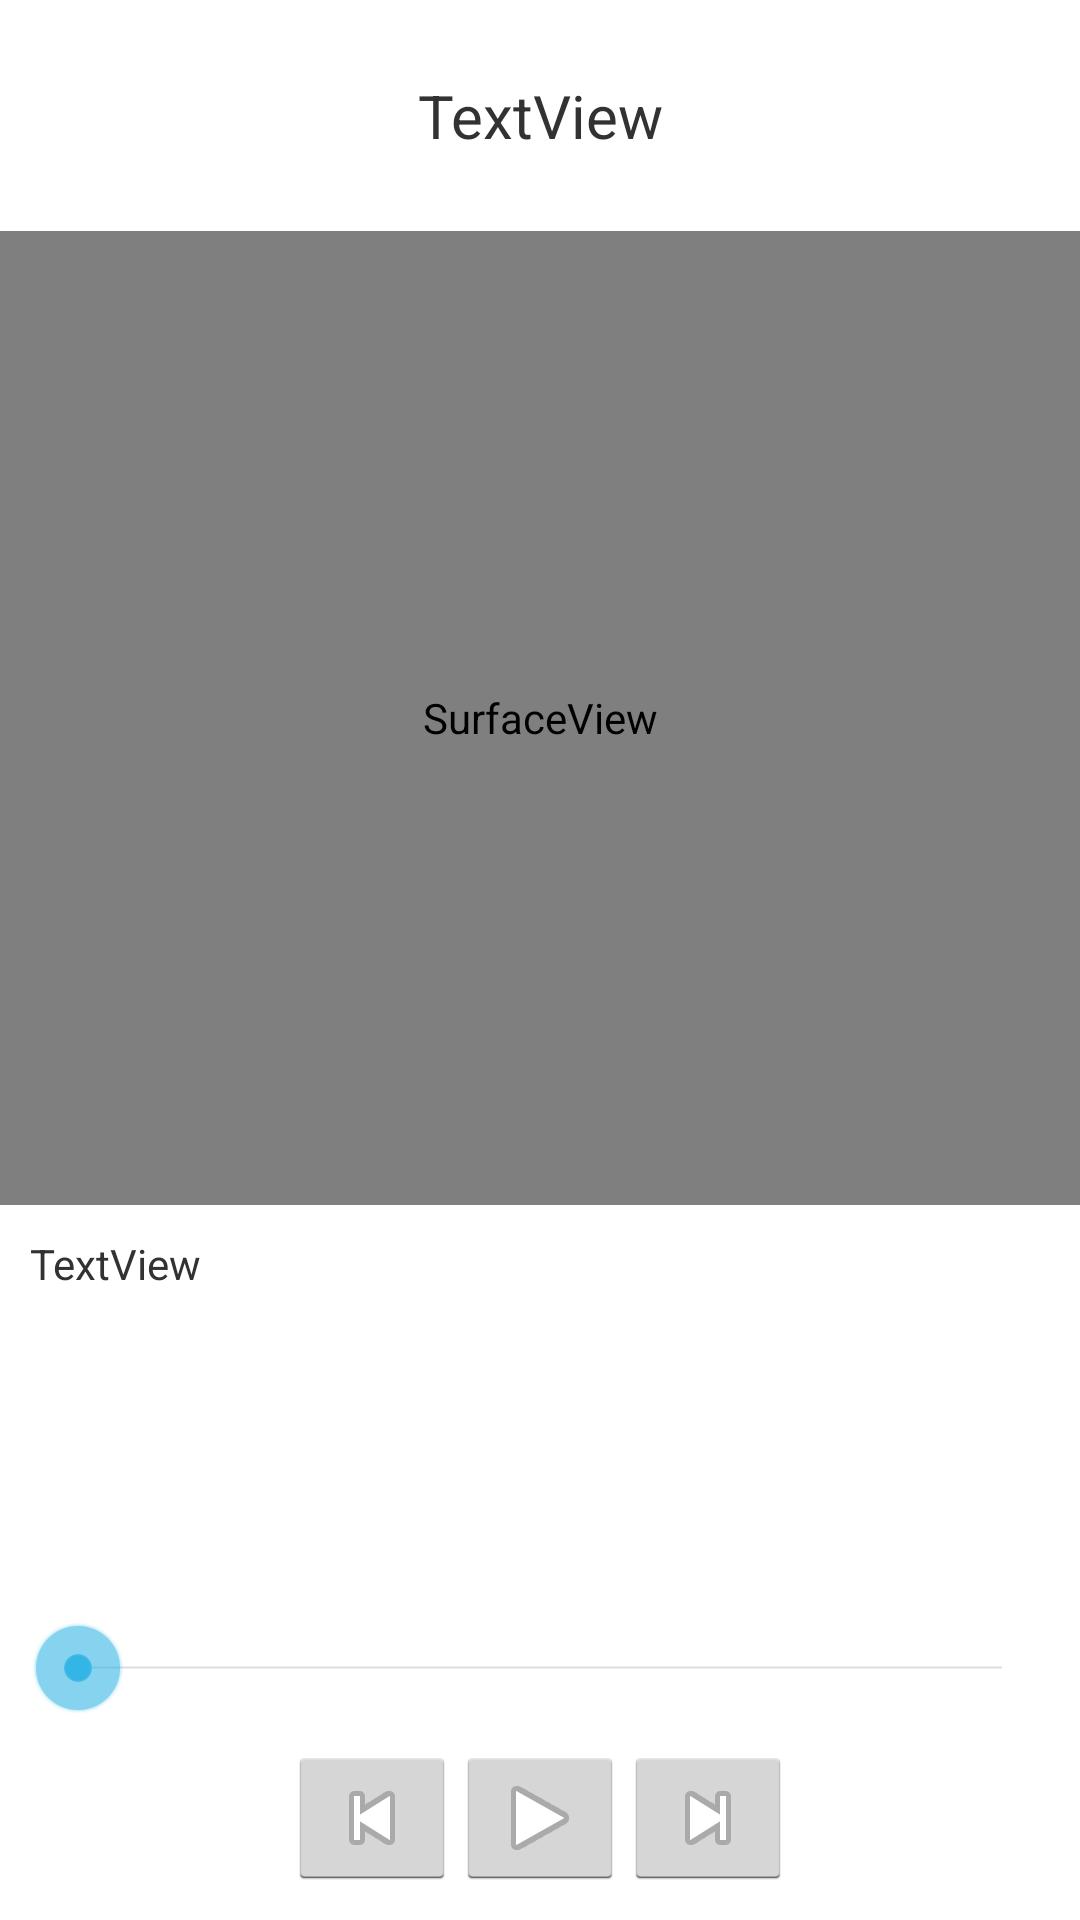

Here is an Android app screen rendered from its layout file. Give the layout XML and the strings, colors and styles it references.
<!-- AndroidManifest.xml: application theme AppTheme -->
<!-- res/layout/activity_video_row.xml -->
<?xml version="1.0" encoding="utf-8"?>
<LinearLayout xmlns:android="http://schemas.android.com/apk/res/android"
    android:layout_width="match_parent"
    android:layout_height="match_parent"
    android:orientation="vertical" >

    <TextView
        android:id="@+id/videoName"
        android:layout_width="match_parent"
        android:layout_height="wrap_content"
        android:layout_gravity="center|center_vertical"
        android:layout_marginLeft="10dp"
        android:layout_marginRight="10dp"
        android:layout_marginTop="25dp"
        android:layout_marginBottom="25dp"
        android:gravity="center"
        android:text="TextView"
        android:textSize="20sp" />
    <SurfaceView 
        android:id="@+id/videoView"
        android:layout_width="fill_parent"
        android:layout_height="0dp"
        android:layout_weight="3"/>

    <ScrollView
        android:id="@+id/scrollView1"
        android:layout_width="match_parent"
        android:layout_height="0dp"
        android:layout_weight="1"
        android:layout_marginBottom="10dp"
        android:layout_marginLeft="10dp"
        android:layout_marginRight="10dp"
        android:layout_marginTop="10dp" >

        <TextView
            android:id="@+id/videoDesc"
            android:layout_width="match_parent"
            android:layout_height="match_parent"
            android:text="TextView" />

    </ScrollView>
<LinearLayout
                android:orientation="vertical"
		        android:layout_width="fill_parent"
		        android:layout_height="wrap_content"
		        android:background="@android:drawable/screen_background_light"
		        android:padding="10dip">        
        <SeekBar
                android:layout_width="fill_parent"
                android:layout_height="wrap_content"
                android:id="@+id/seekbar"
                android:max="100"
                android:paddingBottom="10dip"/>
                
        <LinearLayout
                        android:orientation="horizontal"
		                android:layout_width="fill_parent"
		                android:layout_height="wrap_content"
		                android:gravity="center"
		                android:background="@android:drawable/screen_background_light">
                
                <ImageButton
                        android:layout_width="wrap_content"
                        android:layout_height="wrap_content"
                        android:id="@+id/prev"
                        android:src="@android:drawable/ic_media_previous"/>
                        
                <ImageButton
                        android:layout_width="wrap_content"
                        android:layout_height="wrap_content"
                        android:id="@+id/play"
                        android:src="@android:drawable/ic_media_play"/>
                        
                <ImageButton
                        android:layout_width="wrap_content"
                        android:layout_height="wrap_content"
                        android:id="@+id/next"
                        android:src="@android:drawable/ic_media_next"/>    
              </LinearLayout>        
</LinearLayout>
</LinearLayout>
<!-- resources referenced by this layout -->
<resources>
  <style name="AppTheme" parent="android:style/Theme.Holo.Light">
          
      </style>
</resources>
